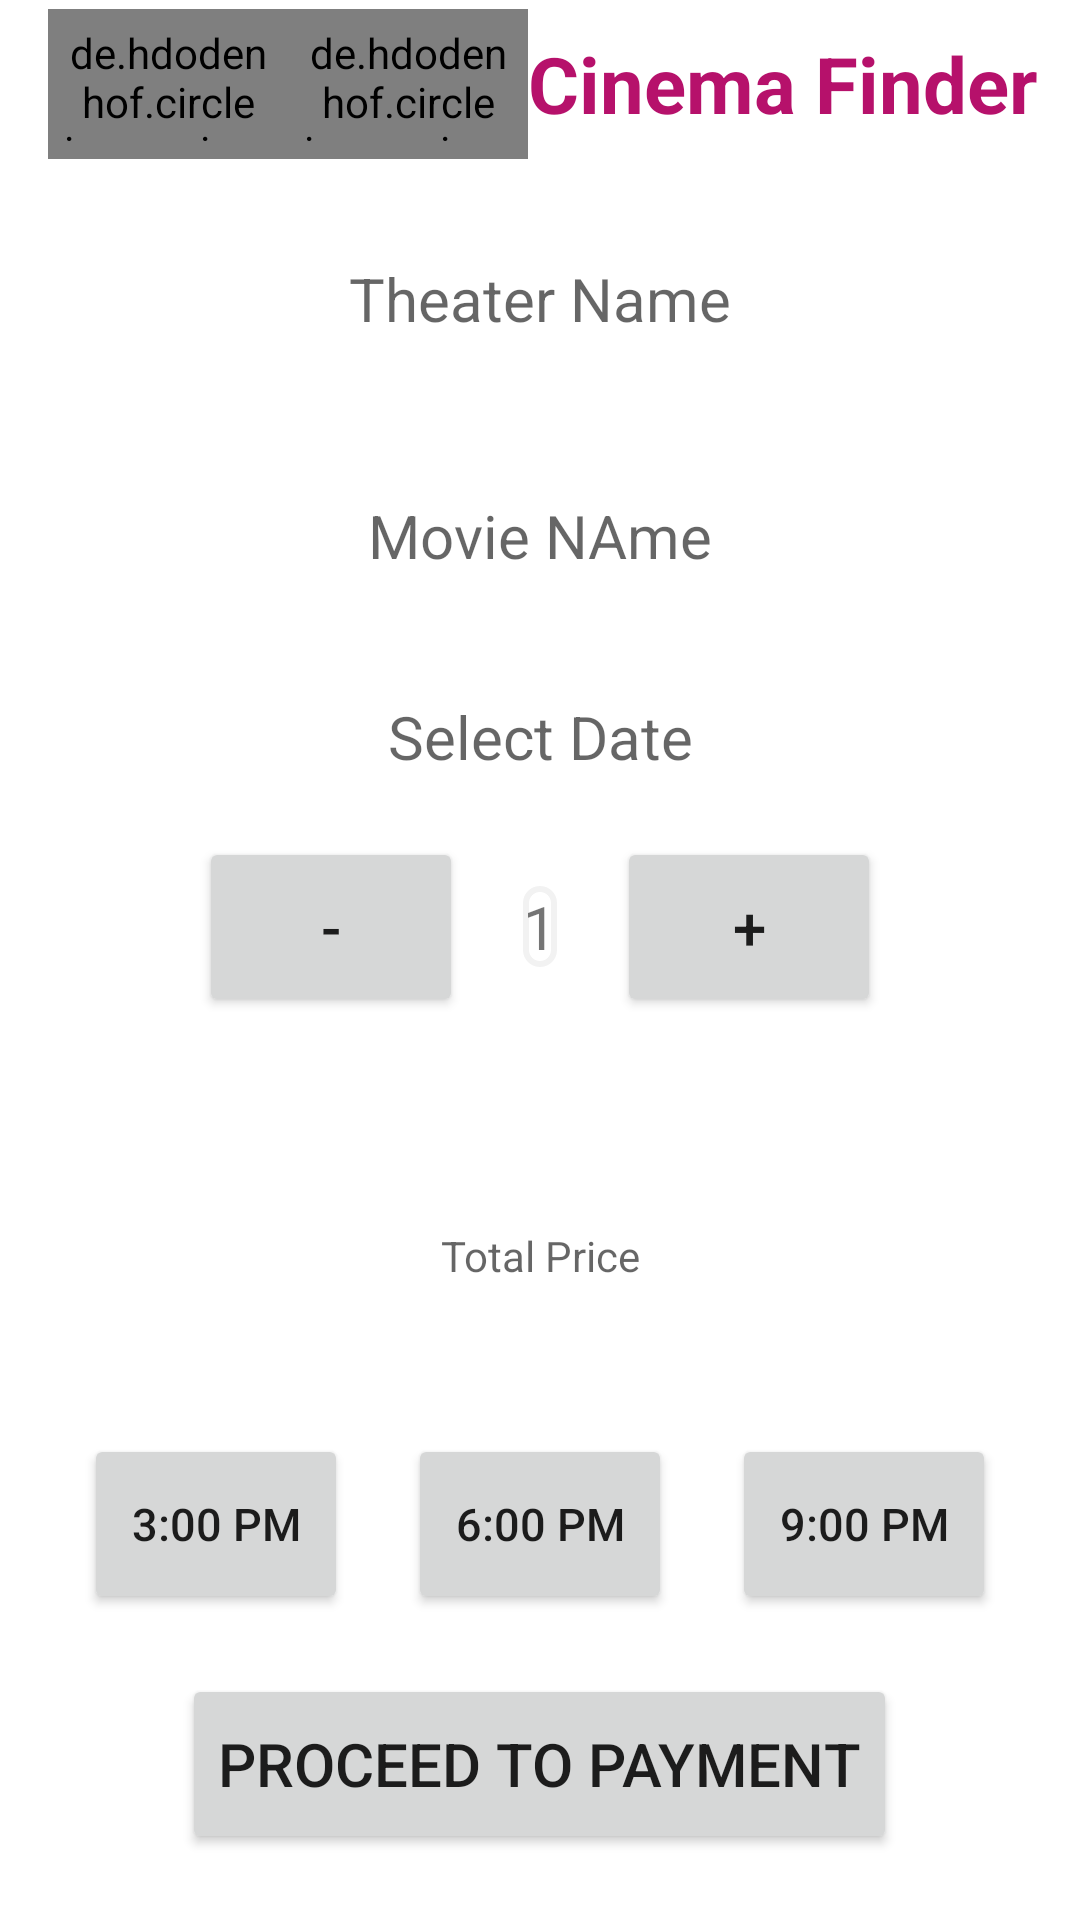

This screen was rendered from an Android layout file. Write that file and the resources it references.
<!-- AndroidManifest.xml: application theme Theme.CinemaFinderAndroid -->
<!-- res/layout/activity_select_seats.xml -->
<?xml version="1.0" encoding="utf-8"?>
<LinearLayout xmlns:android="http://schemas.android.com/apk/res/android"
    xmlns:app="http://schemas.android.com/apk/res-auto"
    xmlns:tools="http://schemas.android.com/tools"
    android:layout_width="match_parent"
    android:layout_height="match_parent"
    android:orientation="vertical"
    android:id="@+id/selectseatslayout"
    tools:context=".SelectSeats">
    <include
        layout="@layout/appbar2"
        />
    <ScrollView
        android:layout_width="match_parent"
        android:layout_height="wrap_content">
        <LinearLayout
            android:layout_width="match_parent"
            android:orientation="vertical"
            android:layout_height="match_parent">

    <TextView
        android:id="@+id/displaytheatername"
        android:layout_width="match_parent"
        android:layout_height="wrap_content"
        android:textAlignment="center"
        android:layout_marginTop="30dp"
        android:hint="Theater Name"
        android:textSize="20sp" />

    <TextView
        android:id="@+id/displaytheateraddress"
        android:layout_width="match_parent"
        android:layout_height="wrap_content"
        android:layout_marginTop="0dp"
        android:hint="Theater Address"
        android:textAlignment="center"
        android:textSize="0sp" />
            <TextView
                android:id="@+id/fullname"
                android:layout_width="match_parent"
                android:layout_height="wrap_content"
                android:layout_marginTop="0dp"
                android:hint="Theater Address"
                android:textAlignment="center"
                android:textSize="0sp" />
    <TextView
        android:id="@+id/displaymoviename"
        android:layout_width="match_parent"
        android:hint="Movie NAme"
        android:layout_height="wrap_content"
        android:layout_marginTop="50dp"
        android:textAlignment="center"
        android:textSize="20sp" />

    <TextView
        android:layout_width="match_parent"
        android:layout_height="wrap_content"
        android:textAlignment="center"
        android:layout_marginLeft="50dp"
        android:layout_marginRight="50dp"
        android:layout_marginTop="40dp"
        android:textSize="20sp"
        android:id="@+id/setdate"
        android:hint="Select Date"/>

        </LinearLayout>

    </ScrollView>
    <ScrollView
        android:layout_width="match_parent"
        android:layout_height="wrap_content">
    <LinearLayout
        android:layout_width="wrap_content"
        android:layout_height="wrap_content"
        android:layout_marginHorizontal="2sp"
        android:layout_gravity="center"
        android:orientation="horizontal">

        <Button
            android:layout_width="wrap_content"
            android:layout_height="60dp"
            android:id="@+id/signminus"
            android:textSize="20sp"
            android:textAlignment="center"
            android:layout_margin="20dp"
            android:text="-"/>
        <TextView
            android:layout_width="wrap_content"
            android:layout_height="wrap_content"
            android:text="1"
            android:background="@drawable/buttonbg"
            android:textSize="20sp"
            android:layout_marginTop="20dp"
            android:textAlignment="center"
            android:id="@+id/noofseates"/>
        <Button
            android:layout_width="wrap_content"
            android:layout_height="60dp"
            android:id="@+id/signplus"
            android:textSize="20sp"
            android:textAlignment="center"
            android:layout_margin="20dp"
            android:text="+"/>
    </LinearLayout>
    </ScrollView>
    <ScrollView
        android:layout_width="match_parent"
        android:layout_height="wrap_content">
        <LinearLayout
            android:layout_width="match_parent"
            android:orientation="vertical"
            android:layout_marginHorizontal="2sp"
            android:layout_margin="50dp"
            android:layout_gravity="center"
            android:layout_height="wrap_content">
            <TextView
                android:layout_width="match_parent"
                android:layout_height="wrap_content"
                android:id="@+id/noofprice"
                android:textAlignment="center"
                android:hint="Total Price"/>
        </LinearLayout>
    </ScrollView>
    <ScrollView
        android:layout_width="match_parent"
        android:layout_height="wrap_content">
        <LinearLayout
            android:layout_width="wrap_content"
            android:layout_height="wrap_content"
            android:layout_marginHorizontal="2sp"
            android:layout_gravity="center"
            android:orientation="horizontal">
            <Button
                android:layout_width="wrap_content"
                android:layout_height="60dp"
                android:id="@+id/timebtn1"
                android:textSize="15sp"
                android:layout_marginHorizontal="10dp"
                android:textAlignment="center"
                android:text="3:00 PM"/>
            <Button
                android:layout_width="wrap_content"
                android:layout_height="60dp"
                android:id="@+id/timebtn2"
                android:textSize="15sp"
                android:layout_marginHorizontal="10dp"
                android:textAlignment="center"
                android:text="6:00 PM"/>
            <Button
                android:layout_width="wrap_content"
                android:layout_height="60dp"
                android:id="@+id/timebtn3"
                android:textSize="15sp"
                android:layout_marginHorizontal="10dp"
                android:textAlignment="center"
                android:text="9:00 PM"/>
        </LinearLayout>
    </ScrollView>
    <ScrollView
        android:layout_width="match_parent"
        android:layout_height="wrap_content">
        <LinearLayout
            android:layout_width="wrap_content"
            android:layout_height="wrap_content"
            android:layout_marginHorizontal="2sp"
            android:layout_gravity="center"
            android:orientation="horizontal">
            <Button
                android:layout_width="wrap_content"
                android:layout_height="60dp"
                android:id="@+id/payment"
                android:textSize="20sp"
                android:textAlignment="center"
                android:layout_margin="20dp"
                android:text="Proceed To Payment"/>
        </LinearLayout>
    </ScrollView>
</LinearLayout>
<!-- res/layout/appbar2.xml (included above) -->
<?xml version="1.0" encoding="utf-8"?>
<androidx.appcompat.widget.Toolbar xmlns:android="http://schemas.android.com/apk/res/android"
    android:layout_width="match_parent"
    android:layout_height="?attr/actionBarSize"
    xmlns:app="http://schemas.android.com/apk/res-auto"
    android:background="@color/white"
    android:id="@+id/myAppBar1">

    <de.hdodenhof.circleimageview.CircleImageView
        android:layout_width="80dp"
        android:layout_height="50dp"
        android:src="@drawable/ic_baseline_arrow_back_24"
        android:padding="5dp"
        android:id="@+id/back"
        />

    <de.hdodenhof.circleimageview.CircleImageView
        android:layout_width="80dp"
        android:layout_height="50dp"
        android:src="@drawable/account"
        android:padding="5dp"
        android:id="@+id/profile"
        />

    <TextView
        android:id="@+id/title"
        android:layout_width="wrap_content"
        android:layout_height="wrap_content"
        android:text="Cinema Finder"
        android:layout_gravity="center"
        android:textColor="@color/btn_pink"
        android:textSize="26dp"
        android:textStyle="bold"
        />

    


    
    
    
    
    
    
    
    
    
    
    
    
    
    

    
    
    
    
    
    
    
    
    
    
    
</androidx.appcompat.widget.Toolbar>
<!-- resources referenced by this layout -->
<resources>
  <color name="btn_pink">#B6116B</color>
  <color name="white">#FFFFFFFF</color>
  <!-- drawable buttonbg (drawable) -->
  <?xml version="1.0" encoding="utf-8"?>
  <shape xmlns:android="http://schemas.android.com/apk/res/android">
      <stroke
          android:width="2dp"
          android:color="#f2f2f2"
  
          />
     
  
      <corners android:radius="25dp" />
  </shape>
  <style name="Theme.CinemaFinderAndroid" parent="Theme.MaterialComponents.DayNight.DarkActionBar">
          
          <item name="colorPrimary">@color/purple_500</item>
          <item name="colorPrimaryVariant">@color/purple_700</item>
          <item name="colorOnPrimary">@color/white</item>
          
          <item name="colorSecondary">@color/teal_200</item>
          <item name="colorSecondaryVariant">@color/teal_700</item>
          <item name="colorOnSecondary">@color/black</item>
          
          <item name="android:statusBarColor" tools:targetApi="l">?attr/colorPrimaryVariant</item>
          
      </style>
  <color name="purple_500">#f90707</color>
  <color name="purple_700">#FF3700B3</color>
  <color name="teal_200">#FF03DAC5</color>
  <color name="teal_700">#FF018786</color>
  <color name="black">#FF000000</color>
</resources>
